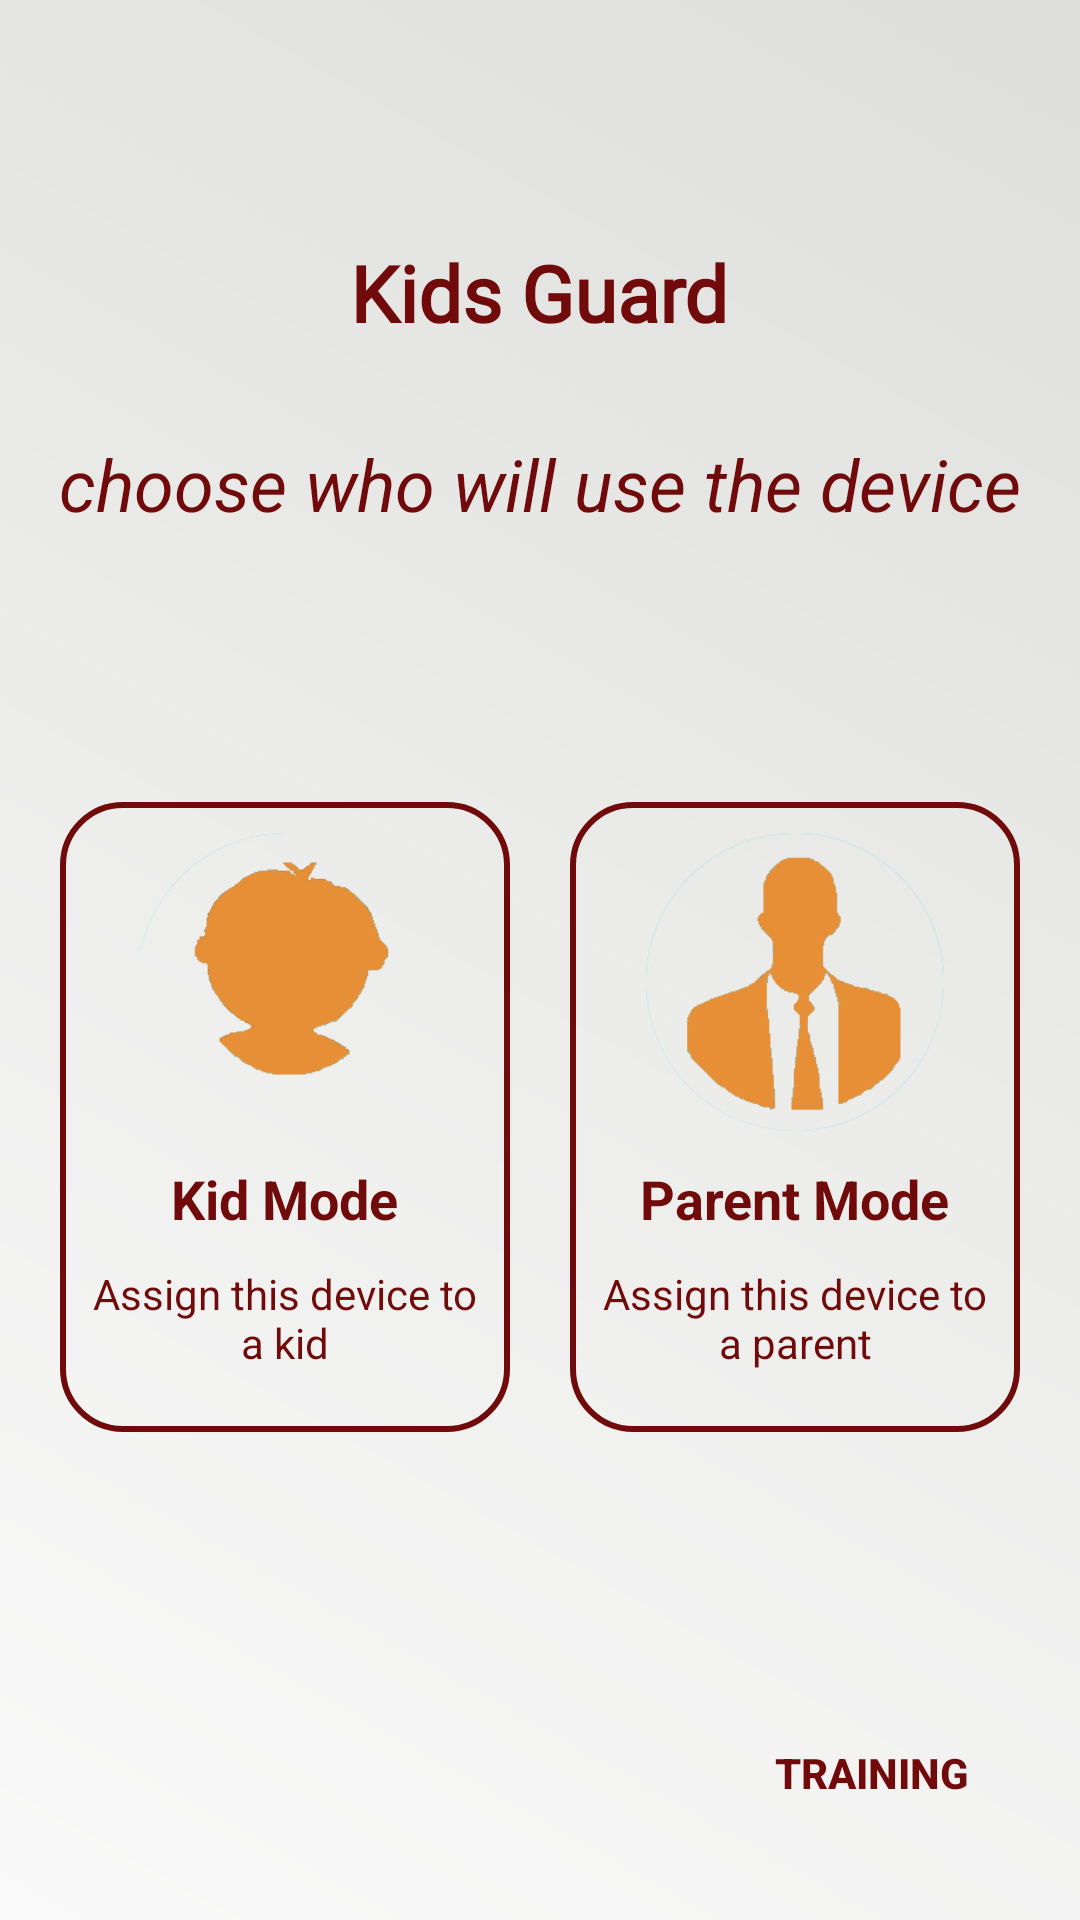

Here is an Android app screen rendered from its layout file. Give the layout XML and the strings, colors and styles it references.
<!-- AndroidManifest.xml: application theme AppTheme -->
<!-- res/layout/activity_main2.xml -->
<?xml version="1.0" encoding="utf-8"?>
<RelativeLayout xmlns:android="http://schemas.android.com/apk/res/android"
    xmlns:app="http://schemas.android.com/apk/res-auto"
    xmlns:tools="http://schemas.android.com/tools"
    android:layout_width="match_parent"
    android:layout_height="match_parent"
    tools:context=".Main2Activity"
    android:background="@drawable/backgradiant"
    android:layoutDirection="ltr">
    <RelativeLayout
        android:layout_width="wrap_content"
        android:layout_height="wrap_content"
        android:layout_centerHorizontal="true"
        android:layout_marginTop="80dp"
        android:id="@+id/Rla"
        >
        <TextView
            android:layout_width="wrap_content"
            android:layout_height="wrap_content"
            android:text="Kids Guard"
            android:textColor="@color/colorPrimary"
            android:layout_centerHorizontal="true"
            android:textSize="26dp"
            android:fontFamily="@font/verdana"
            android:id="@+id/a"
            android:textStyle="bold"></TextView>
        <TextView
            android:layout_width="wrap_content"
            android:layout_height="wrap_content"
            android:text="choose who will use the device"
            android:layout_below="@+id/a"
            android:textSize="24dp"
            android:padding="10dp"
            android:layout_marginTop="20dp"
            android:textStyle="italic"
            android:textColor="@color/colorPrimary"></TextView>
    </RelativeLayout>
    <LinearLayout
        android:layout_width="wrap_content"
        android:layout_height="wrap_content"
        android:layout_below="@+id/Rla"
        android:layout_centerHorizontal="true"
        android:layout_marginTop="80dp"
        android:orientation="horizontal">
        <RelativeLayout
            android:layout_width="150dp"
            android:layout_height="210dp"
            android:onClick="btchild"
            android:background="@drawable/customborder"
            >
            <ImageView
                android:layout_width="100dp"
                android:layout_height="100dp"
                android:background="@drawable/kidnew"
                android:layout_centerHorizontal="true"
                android:id="@+id/imga"></ImageView>
            <TextView
                android:layout_width="wrap_content"
                android:layout_height="wrap_content"
                android:text="Kid Mode"
                android:id="@+id/txta"
                android:layout_below="@+id/imga"
                android:layout_centerHorizontal="true"
                android:textSize="18dp"
                android:textStyle="bold"
                android:padding="10dp"
                android:textColor="@color/colorPrimary"></TextView>
            <TextView
                android:layout_width="wrap_content"
                android:layout_height="wrap_content"
                android:text="Assign this device to a kid"
                android:gravity="center"
                android:layout_centerHorizontal="true"
                android:layout_below="@+id/txta"
                android:textColor="@color/colorPrimary"></TextView>

        </RelativeLayout>
        <RelativeLayout
            android:layout_width="150dp"
            android:layout_height="210dp"
            android:layout_marginLeft="20dp"
            android:background="@drawable/customborder"
            android:onClick="btparent">
            <ImageView
                android:layout_width="100dp"
                android:layout_height="100dp"
                android:background="@drawable/parentnew"
                android:layout_centerHorizontal="true"
                android:id="@+id/imgb"></ImageView>
            <TextView
                android:layout_width="wrap_content"
                android:layout_height="wrap_content"
                android:text="Parent Mode"
                android:id="@+id/txtb"
                android:layout_below="@+id/imgb"
                android:layout_centerHorizontal="true"
                android:textSize="18dp"
                android:textStyle="bold"
                android:padding="10dp"
                android:textColor="@color/colorPrimary"></TextView>
            <TextView
                android:layout_width="wrap_content"
                android:layout_height="wrap_content"
                android:text="Assign this device to a parent"
                android:gravity="center"
                android:layout_centerHorizontal="true"
                android:layout_below="@+id/txtb"
                android:textColor="@color/colorPrimary"></TextView>
        </RelativeLayout>
    </LinearLayout>
    <Button
        android:layout_width="wrap_content"
        android:layout_height= "wrap_content"
        android:text="training"
        android:onClick="bthelp"
        android:id="@+id/bthelp"
        tools:ignore="OnClick"
        android:layout_alignParentBottom="true"
        android:layout_alignParentRight="true"
        android:layout_margin="25dp"
        android:theme="@style/PrimaryFlatButton"
        android:textColor="@color/colorPrimary"
        android:textStyle="bold"
        />
</RelativeLayout>
<!-- resources referenced by this layout -->
<resources>
  <color name="colorPrimary">#710b0b</color>
  <!-- drawable backgradiant (drawable) -->
  <?xml version="1.0" encoding="utf-8"?>
  <shape xmlns:android="http://schemas.android.com/apk/res/android"
      android:shape="rectangle">
      <gradient
          android:startColor="#fafafa"
          android:endColor="#dededc"
          android:angle="45"
          />
  </shape>
  <!-- drawable customborder (drawable) -->
  <?xml version="1.0" encoding="utf-8"?>
  <selector xmlns:android="http://schemas.android.com/apk/res/android"
      >
      
      <item
          android:state_pressed="false"
          android:state_focused="false">
          <shape xmlns:android="http://schemas.android.com/apk/res/android" android:shape="rectangle">
              <corners android:radius="20dp"/>
              <padding android:left="10dp" android:right="10dp" android:top="10dp" android:bottom="10dp"/>
              <stroke android:width="2dp" android:color="@color/colorPrimary"/>
          </shape>
      </item>
  
      
      <item
          android:state_pressed="false"
          android:state_focused="true">
          <shape
              android:innerRadiusRatio="1"
              android:shape="rectangle" >
              <solid android:color="#5a97f5" />
  
              <padding
                  android:bottom="5dp"
                  android:left="10dp"
                  android:right="10dp"
                  android:top="5dp" />
          </shape></item>
  
      
      <item
          android:state_pressed="true"
          android:state_focused="false"
          >
          <shape xmlns:android="http://schemas.android.com/apk/res/android" android:shape="rectangle"
              >
              <corners android:radius="20dp"/>
              <padding android:left="10dp" android:right="10dp" android:top="10dp" android:bottom="10dp"/>
              <stroke android:width="2dp" android:color="#F70404" />
  
          </shape></item>
  
  </selector>
  <!-- drawable kidnew: png bitmap (drawable-hdpi, 7582 bytes) -->
  <!-- drawable parentnew: png bitmap (drawable-hdpi, 12288 bytes) -->
  <style name="PrimaryFlatButton" parent="Theme.AppCompat.Light">
          <item name="android:buttonStyle">@style/Widget.AppCompat.Button.Borderless.Colored</item>
          <item name="colorControlHighlight">@color/colorAccent</item>
          <item name="colorAccent">@color/colorPrimary</item>
      </style>
  <style name="AppTheme" parent="Theme.AppCompat.Light.DarkActionBar">
          
          <item name="colorPrimary">@color/colorPrimary</item>
          <item name="colorPrimaryDark">@color/colorPrimaryDark</item>
          <item name="colorAccent">@color/colorAccent</item>
          
      </style>
  <color name="colorAccent">#325B75</color>
  <color name="colorPrimaryDark">#540707</color>
</resources>
